Dataset: Augmentation (GitHub, Priyanah/Cervical-Cancer-Using-Machine-Learning). Classes: carcinoma in situ, light dysplastic, moderate dysplastic, normal columnar, normal intermediate, normal superficial, severe dysplastic.

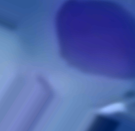
Label: moderate dysplastic

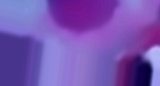
Label: severe dysplastic

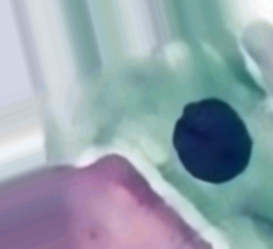
Label: light dysplastic

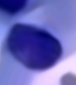
Label: normal columnar

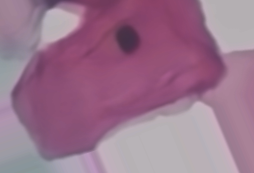
Label: normal superficial

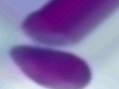
Label: carcinoma in situ
